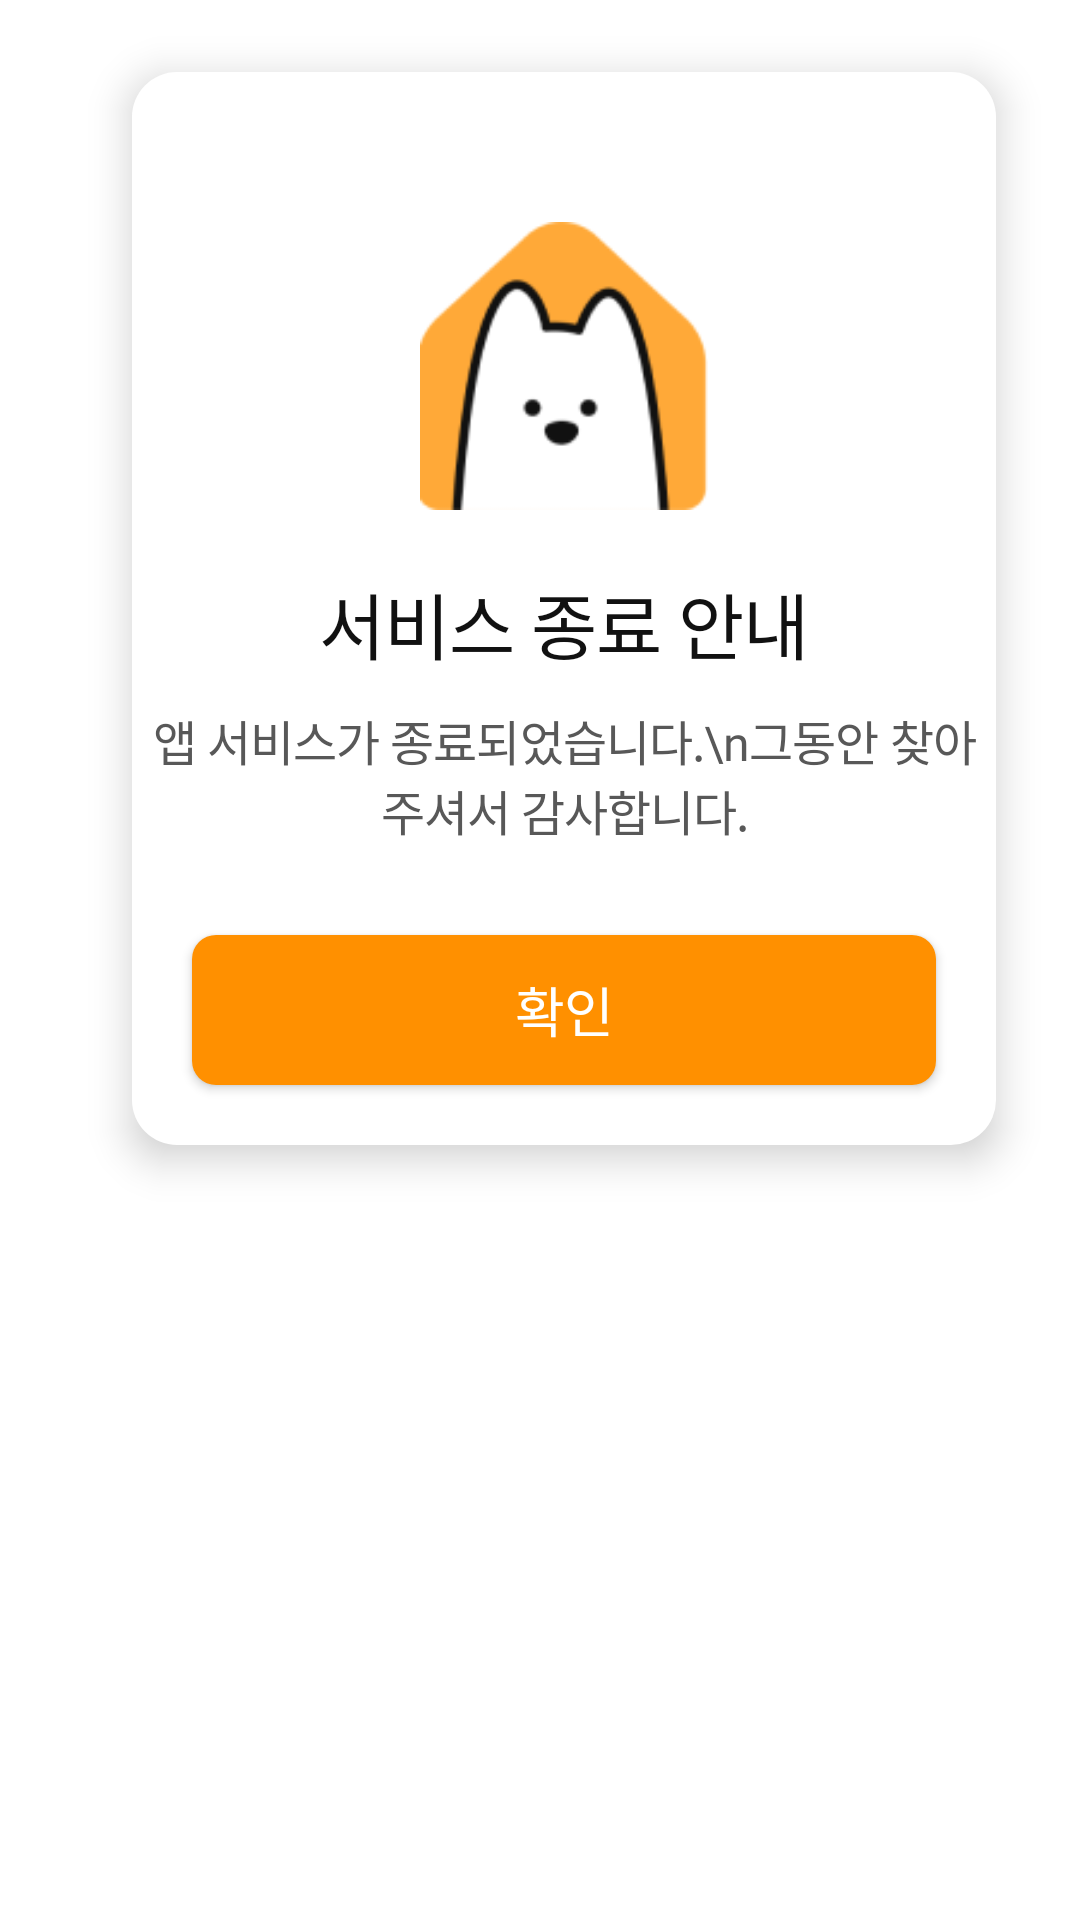

This screen was rendered from an Android layout file. Write that file and the resources it references.
<!-- AndroidManifest.xml: application theme Theme.FindU -->
<!-- res/layout/dialog_service_end.xml -->
<?xml version="1.0" encoding="utf-8"?>
<FrameLayout xmlns:android="http://schemas.android.com/apk/res/android"
        android:layout_width="wrap_content"
        android:layout_height="wrap_content"
        android:padding="24dp"
        android:background="@android:color/transparent"
        android:clipChildren="false"
        android:clipToPadding="false">

    <androidx.constraintlayout.widget.ConstraintLayout xmlns:app="http://schemas.android.com/apk/res-auto"
            android:layout_width="288dp"
            android:layout_height="wrap_content"
            android:clipToPadding="false"
            android:layout_marginHorizontal="20dp"
            android:clipChildren="false"
            android:elevation="8dp"
            android:outlineProvider="background"
            android:background="@drawable/bg_report_dialog_rd15">

        <ImageView
                android:id="@+id/iv_service_end_img"
                android:layout_width="96dp"
                android:layout_height="96dp"
                android:src="@drawable/img_findu_logo"
                app:layout_constraintStart_toStartOf="parent"
                app:layout_constraintTop_toTopOf="parent"
                app:layout_constraintEnd_toEndOf="parent"
                android:layout_marginTop="50dp" />

        <TextView
                android:id="@+id/tv_service_end_title"
                android:layout_width="wrap_content"
                android:layout_height="wrap_content"
                android:layout_marginTop="20dp"
                android:text="서비스 종료 안내"
                android:textAppearance="@style/TextAppearance.FindU.Head1_SB_24"
                android:textColor="@color/gray6"
                app:layout_constraintEnd_toEndOf="parent"
                app:layout_constraintStart_toStartOf="parent"
                app:layout_constraintTop_toBottomOf="@id/iv_service_end_img" />

        <TextView
                android:id="@+id/tv_service_end_message"
                android:layout_width="wrap_content"
                android:layout_height="wrap_content"
                android:layout_marginTop="10dp"
                android:gravity="center"
                android:textColor="@color/gray5"
                android:textAppearance="@style/TextAppearance.FindU.Body1_R_16"
                app:layout_constraintTop_toBottomOf="@id/tv_service_end_title"
                app:layout_constraintStart_toStartOf="parent"
                app:layout_constraintEnd_toEndOf="parent"
                android:text="앱 서비스가 종료되었습니다.\n그동안 찾아주셔서 감사합니다." />

        <androidx.appcompat.widget.AppCompatButton
                android:id="@+id/btn_service_end_confirm"
                android:layout_width="0dp"
                android:layout_height="50dp"
                android:layout_marginTop="30dp"
                android:layout_marginHorizontal="20dp"
                android:layout_marginBottom="20dp"
                android:textColor="@color/white"
                android:background="@drawable/bg_button_report_dialog"
                android:backgroundTint="@color/main_color"
                android:text="확인"
                android:textAppearance="@style/TextAppearance.FindU.Head3_SB_18"
                app:layout_constraintTop_toBottomOf="@id/tv_service_end_message"
                app:layout_constraintBottom_toBottomOf="parent"
                app:layout_constraintStart_toStartOf="parent"
                app:layout_constraintEnd_toEndOf="parent" />

    </androidx.constraintlayout.widget.ConstraintLayout>
</FrameLayout>
<!-- resources referenced by this layout -->
<resources>
  <color name="gray5">#585858</color>
  <color name="gray6">#111111</color>
  <color name="main_color">#FF9000</color>
  <color name="white">#FFFFFFFF</color>
  <!-- drawable bg_button_report_dialog (drawable) -->
  <?xml version="1.0" encoding="utf-8"?>
  <shape xmlns:android="http://schemas.android.com/apk/res/android"
      android:shape="rectangle">
      <solid android:color="@color/main_color" />
      <corners android:radius="8dp" />
  </shape>
  <!-- drawable bg_report_dialog_rd15 (drawable) -->
  <?xml version="1.0" encoding="utf-8"?>
  <shape xmlns:android="http://schemas.android.com/apk/res/android"
      android:shape="rectangle">
      <solid android:color="@android:color/white" />
      <corners android:radius="15dp" />
  </shape>
  <!-- drawable img_findu_logo: png bitmap (drawable, 5595 bytes) -->
  <style name="TextAppearance.FindU.Body1_R_16" parent="">
          <item name="android:textSize">16sp</item>
          <item name="android:fontFamily">@font/pretendard_regular</item>
          <item name="android:letterSpacing">-0.0188</item>
      </style>
  <style name="TextAppearance.FindU.Head1_SB_24" parent="">
          <item name="android:textSize">24sp</item>
          <item name="android:fontFamily">@font/pretendard_semibold</item>
          <item name="android:letterSpacing">-0.0125</item>
      </style>
  <style name="TextAppearance.FindU.Head3_SB_18" parent="">
          <item name="android:textSize">18sp</item>
          <item name="android:fontFamily">@font/pretendard_semibold</item>
          <item name="android:letterSpacing">-0.0167</item>
      </style>
  <style name="Theme.FindU" parent="Base.Theme.FindU" />
  <style name="Base.Theme.FindU" parent="Theme.Material3.DayNight.NoActionBar">
          
          
          <item name="android:textColor">#111111</item>
          <item name="android:windowBackground">@color/white</item>
          <item name="android:statusBarColor">@color/gray6</item>
          <item name="android:logo">@mipmap/ic_launcher_round</item>
          <item name="displayOptions">useLogo</item>
          <item name="android:fitsSystemWindows">true</item>
      </style>
</resources>
